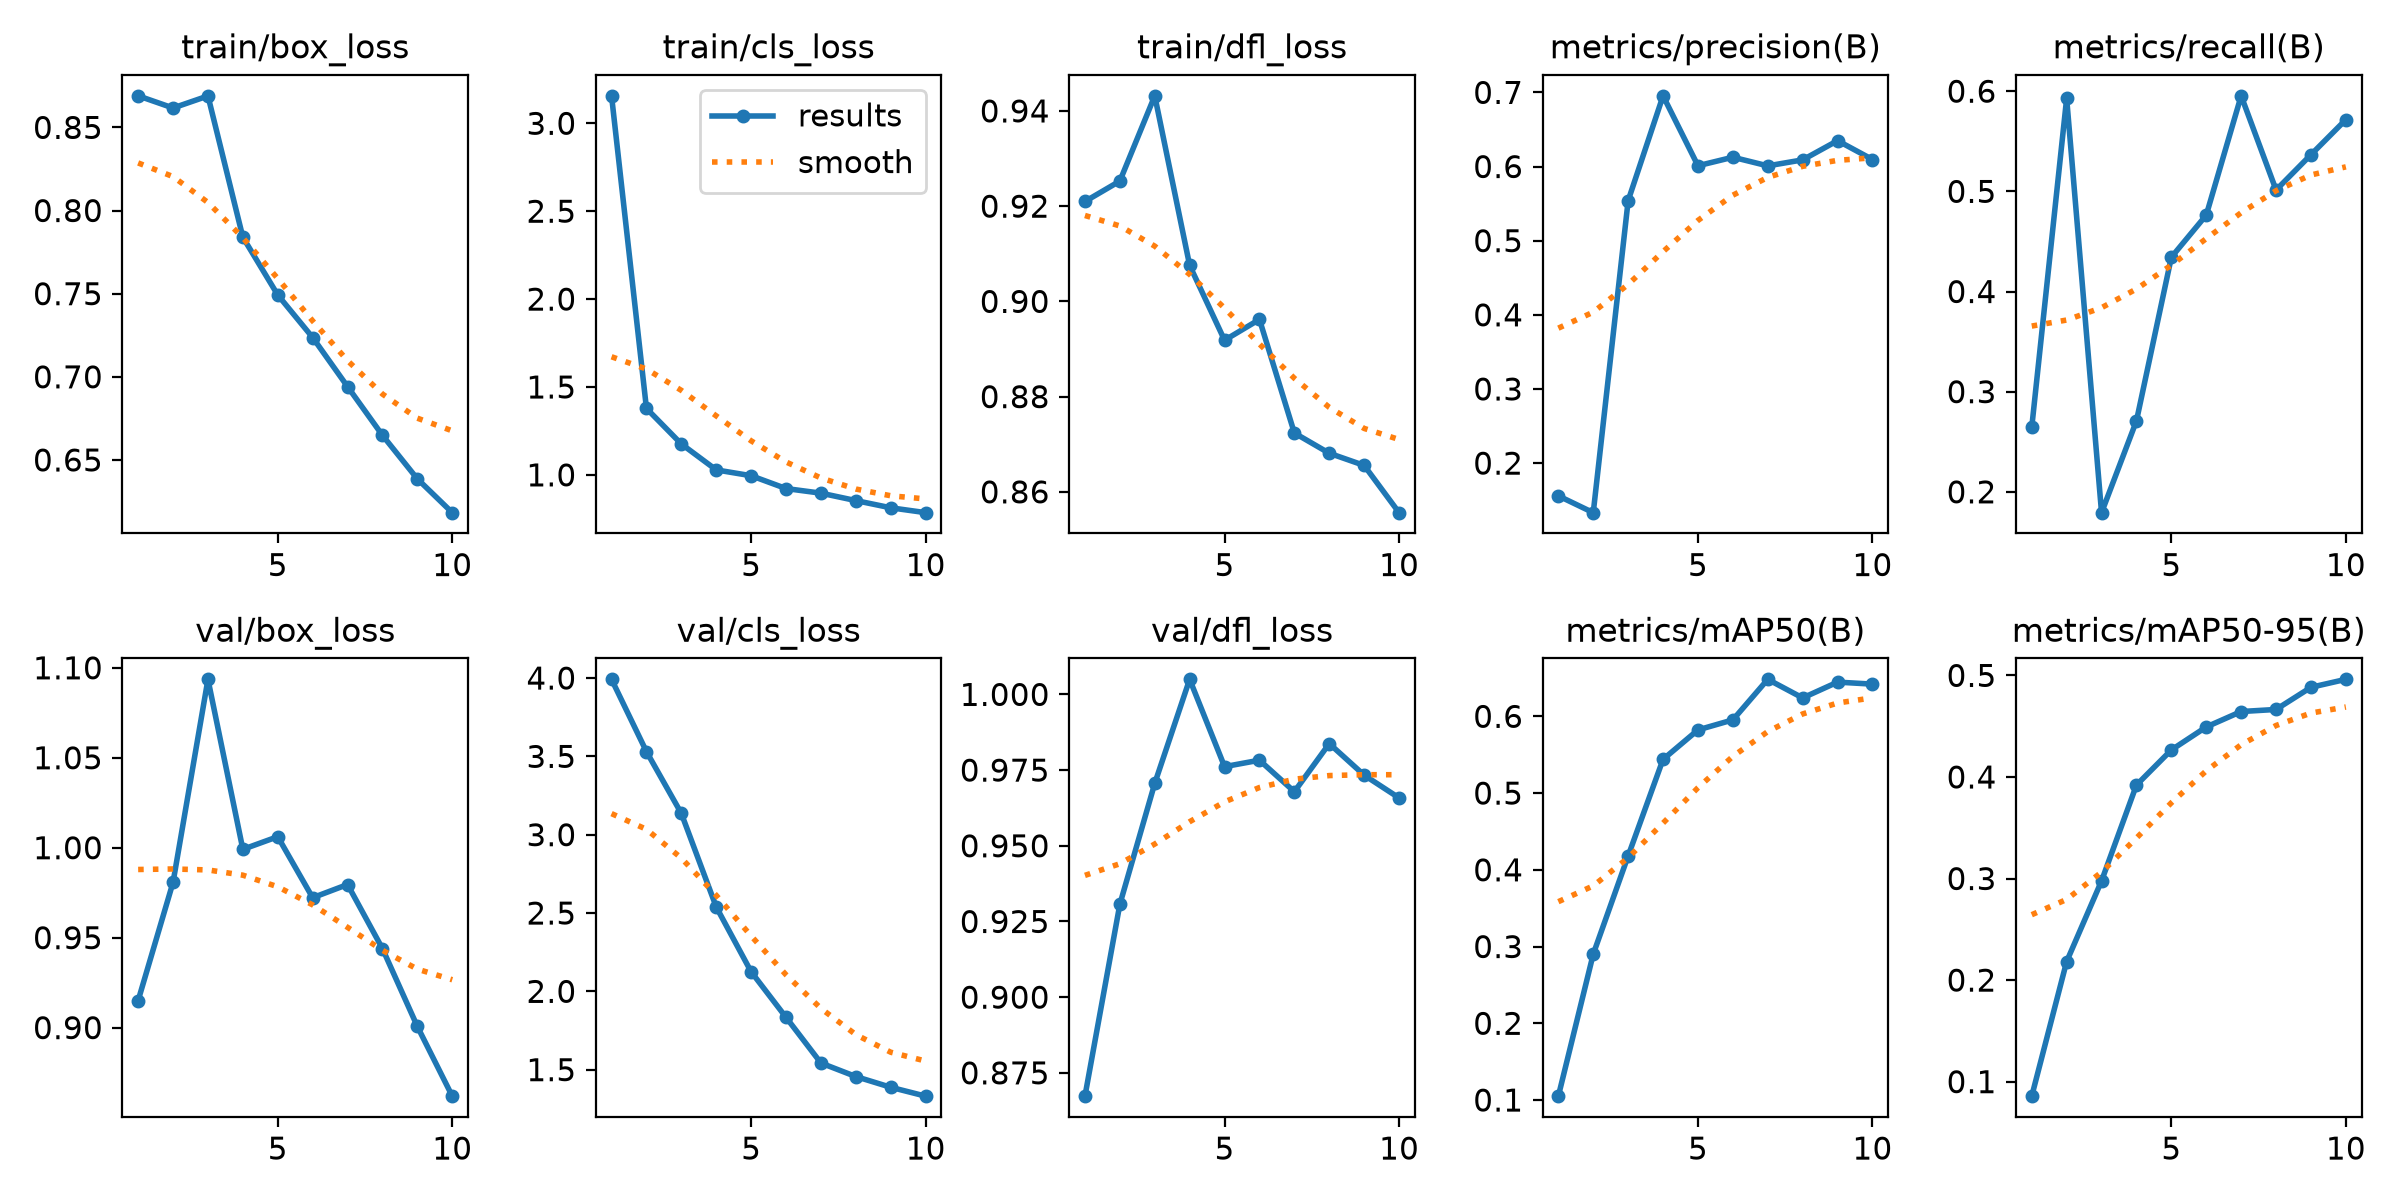

Data behind this chart, as committed beside it:
epoch, time, train/box_loss, train/cls_loss, train/dfl_loss, metrics/precision(B), metrics/recall(B), metrics/mAP50(B), metrics/mAP50-95(B), val/box_loss, val/cls_loss, val/dfl_loss, lr/pg0, lr/pg1, lr/pg2
1, 8.479, 0.869, 3.156, 0.921, 0.1558, 0.2644, 0.1051, 0.08573, 0.9151, 3.992, 0.8673, 0.00032, 0.00032, 0.00032
2, 16.18, 0.8617, 1.378, 0.9253, 0.1332, 0.5928, 0.2902, 0.2183, 0.9808, 3.53, 0.9307, 0.0005887, 0.0005887, 0.0005887
3, 23.33, 0.8689, 1.176, 0.9432, 0.554, 0.1792, 0.4182, 0.2977, 1.094, 3.136, 0.9706, 0.0007913, 0.0007913, 0.0007913
4, 30.4, 0.784, 1.028, 0.9076, 0.6954, 0.2708, 0.544, 0.3921, 0.9991, 2.538, 1.005, 0.000703, 0.000703, 0.000703
5, 37.47, 0.7492, 0.9951, 0.8918, 0.6011, 0.4343, 0.5823, 0.4266, 1.006, 2.125, 0.9761, 0.000604, 0.000604, 0.000604
6, 44.57, 0.7236, 0.9221, 0.8962, 0.6126, 0.4763, 0.5954, 0.4492, 0.9722, 1.834, 0.9783, 0.000505, 0.000505, 0.000505
7, 51.6, 0.6941, 0.8959, 0.8724, 0.6009, 0.5954, 0.6482, 0.4644, 0.9796, 1.542, 0.9679, 0.000406, 0.000406, 0.000406
8, 58.77, 0.6648, 0.8536, 0.8681, 0.609, 0.5013, 0.624, 0.4665, 0.9439, 1.456, 0.9838, 0.000307, 0.000307, 0.000307
9, 66.43, 0.6386, 0.8126, 0.8656, 0.6349, 0.5366, 0.6446, 0.4883, 0.9006, 1.387, 0.9733, 0.000208, 0.000208, 0.000208
10, 74.02, 0.6183, 0.785, 0.8556, 0.6095, 0.5716, 0.642, 0.4961, 0.8619, 1.331, 0.9658, 0.000109, 0.000109, 0.000109
